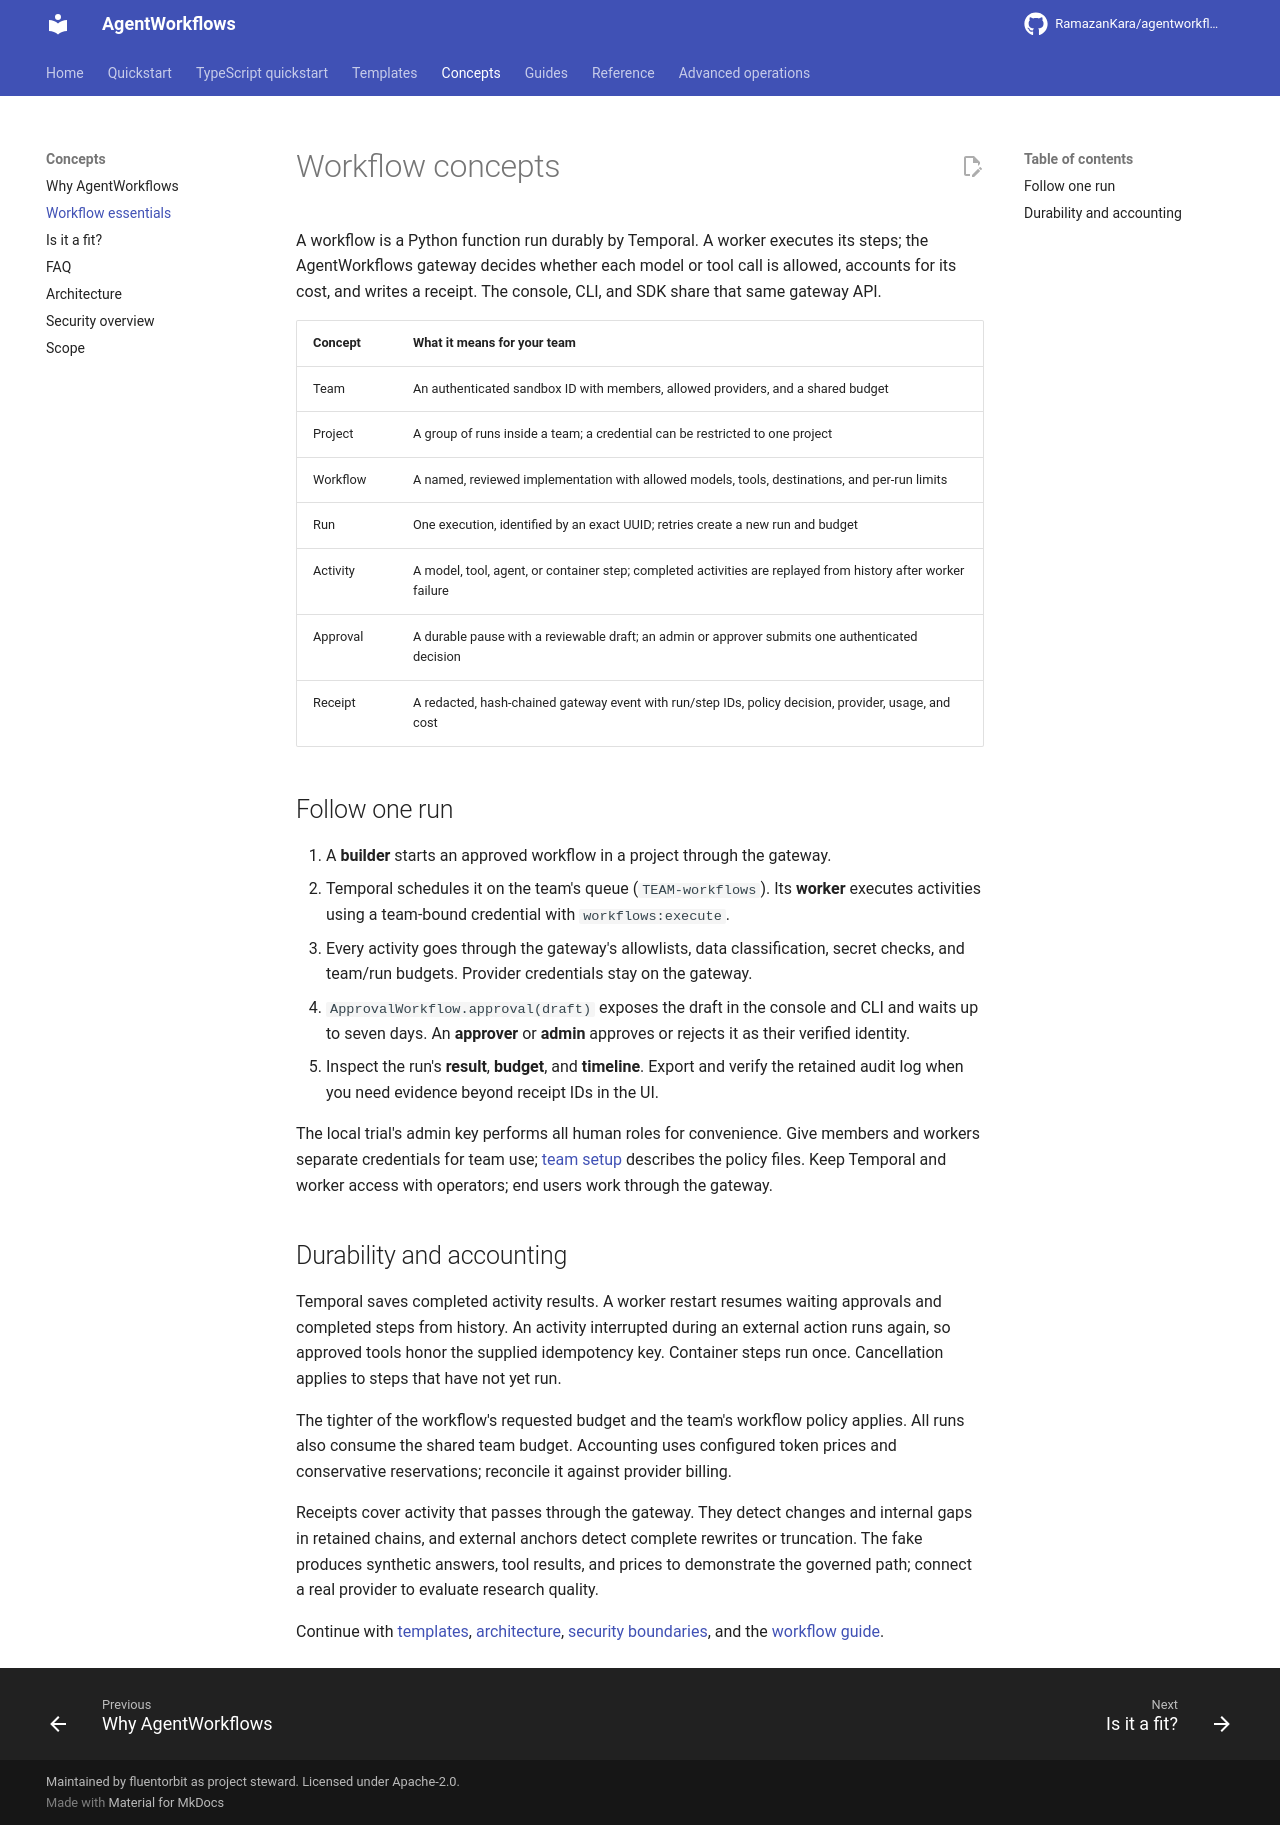

repository: RamazanKara/agentworkflows · page: 0.10.0/concepts/index.html · generator: mkdocs

# Workflow concepts

A workflow is a Python function run durably by Temporal. A worker executes its steps;
the AgentWorkflows gateway decides whether each model or tool call is allowed, accounts
for its cost, and writes a receipt. The console, CLI, and SDK share that same gateway API.

| Concept | What it means for your team |
| --- | --- |
| Team | An authenticated sandbox ID with members, allowed providers, and a shared budget |
| Project | A group of runs inside a team; a credential can be restricted to one project |
| Workflow | A named, reviewed implementation with allowed models, tools, destinations, and per-run limits |
| Run | One execution, identified by an exact UUID; retries create a new run and budget |
| Activity | A model, tool, agent, or container step; completed activities are replayed from history after worker failure |
| Approval | A durable pause with a reviewable draft; an admin or approver submits one authenticated decision |
| Receipt | A redacted, hash-chained gateway event with run/step IDs, policy decision, provider, usage, and cost |

## Follow one run

1. A **builder** starts an approved workflow in a project through the gateway.
2. Temporal schedules it on the team's queue (`TEAM-workflows`). Its **worker** executes
   activities using a team-bound credential with `workflows:execute`.
3. Every activity goes through the gateway's allowlists, data classification, secret checks,
   and team/run budgets. Provider credentials stay on the gateway.
4. `ApprovalWorkflow.approval(draft)` exposes the draft in the console and CLI and waits up
   to seven days. An **approver** or **admin** approves or rejects it as their verified identity.
5. Inspect the run's **result**, **budget**, and **timeline**. Export and verify the retained
   audit log when you need evidence beyond receipt IDs in the UI.

The local trial's admin key performs all human roles for convenience. Give members and
workers separate credentials for team use; [team setup](workflows.md#teams-projects-and-roles)
describes the policy files. Keep Temporal and worker access with operators; end users work
through the gateway.

## Durability and accounting

Temporal saves completed activity results. A worker restart resumes waiting approvals and
completed steps from history. An activity interrupted during an external action runs again,
so approved tools honor the supplied idempotency key. Container steps run once.
Cancellation applies to steps that have not yet run.

The tighter of the workflow's requested budget and the team's workflow policy applies.
All runs also consume the shared team budget. Accounting uses configured token prices and
conservative reservations; reconcile it against provider billing.

Receipts cover activity that passes through the gateway. They detect changes and internal
gaps in retained chains, and external anchors detect complete rewrites or truncation.
The fake produces synthetic answers, tool results, and prices to demonstrate the governed
path; connect a real provider to evaluate research quality.

Continue with [templates](templates.md), [architecture](architecture.md),
[security boundaries](security-overview.md), and the [workflow guide](workflows.md).
